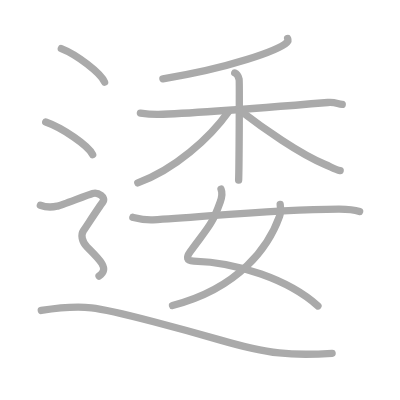
t = 0.00 s
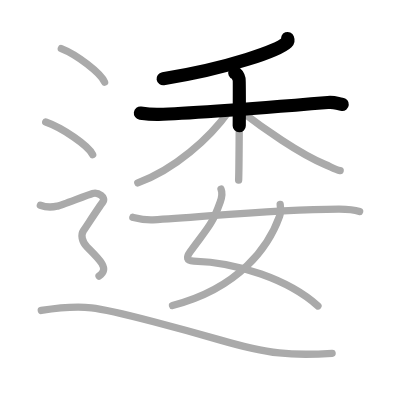
t = 2.50 s
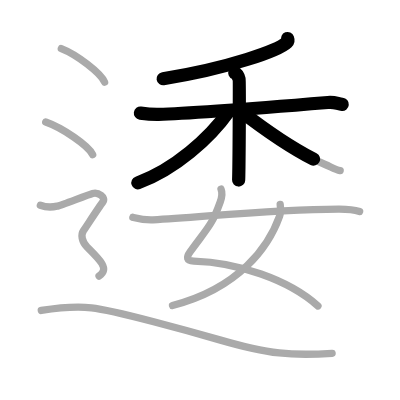
t = 4.75 s
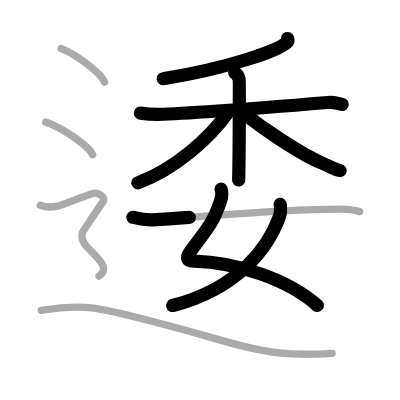
t = 7.25 s
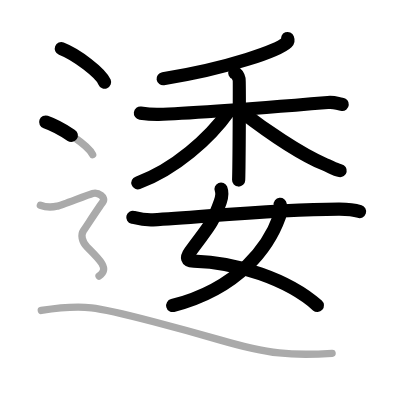
t = 9.50 s
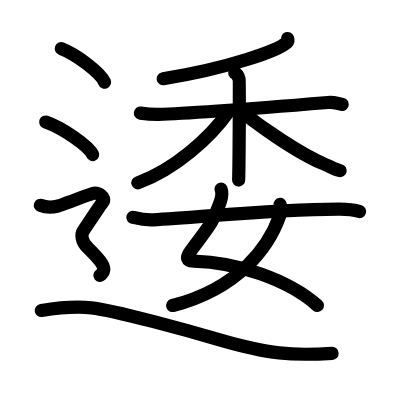
t = 12.00 s

The animated SVG that drew these frames (rendered in a browser with its animation timeline set to each time). Animation: 12 SMIL elements (animate=12); one cycle of 12.00 s.

<?xml version="1.0" standalone="no"?>
<!DOCTYPE svg PUBLIC "-//W3C//DTD SVG 1.1//EN"   "http://www.w3.org/Graphics/SVG/1.1/DTD/svg11.dtd">
<svg width="400px" height="400px"  version="1.1" xmlns="http://www.w3.org/2000/svg">
  <defs>
    <marker id="Triangle" viewBox="0 0 10 10" refX="0" refY="5" markerUnits="strokeWidth" markerWidth="3" style="stroke-opacity:0%;fill:#aaaaaa;" markerHeight="2" orient="auto">
      <path d="M 0 0 L 10 5 L 0 10 z" />
    </marker>
    
    <marker id="Arrow" viewBox="0 0 10 10" refX="5" refY="5" markerUnits="strokeWidth" markerWidth="1.8" style="stroke-opacity:0%;fill:#770000;" markerHeight="2" orient="auto">
      <path d="M 0 4 L 6 4 L 4 1 L 10 5 L 4 9 L 6 6 L 0 6 z" />
        <circle cx="5" cy="5" r="5" />
      </marker>
    
    <marker id="TriangleRed" viewBox="0 0 10 10" refX="0" refY="5" markerUnits="strokeWidth" markerWidth="3" style="stroke-opacity:0%;fill:#CC0000;" markerHeight="2" orient="auto">
      <path d="M 0 0 L 10 5 L 0 10 z" />
    </marker>
    
    <marker id="ArrowRed" viewBox="0 0 10 10" refX="5" refY="5" markerUnits="strokeWidth" markerWidth="1.8" style="stroke-opacity:0%;fill:#CC0000;" markerHeight="2" orient="auto">
      <path d="M 0 4 L 6 4 L 4 1 L 10 5 L 4 9 L 6 6 L 0 6 z" />
        <circle cx="5" cy="5" r="5" />
      </marker>
    
  </defs>
  
  <path style="fill:#ffffff; fill-opacity:100%; fill-rule:evenodd; stroke-width:0;" d="M 0 0 L 400px 0 L 400px 400px L 0 400px L 0 0" />

  <g transform="scale(3.6697247706422 3.6697247706422)">
<path style="fill:none; fill-opacity:0%; fill-rule:evenodd; stroke:#aaaaaa; stroke-opacity:100%; stroke-width: 1.5pt; stroke-linejoin:round; stroke-linecap:round;" d="M78.38 10.5c0.1 0.26 0.2 0.67-0.19 1.04c-2.32 2.19-15.61 6.99-33.8 9.93"></path>
<path style="fill:none; fill-opacity:0%; fill-rule:evenodd; stroke:#aaaaaa; stroke-opacity:100%; stroke-width: 1.5pt; stroke-linejoin:round; stroke-linecap:round;" d="M38.26 30.82c0.79 0.11 2.88 0.38 4.97 0.34c8.38-0.16 30.17-1.91 46.1-3.22c2.08-0.17 2.62 0.39 3.93 0.5"></path>
<path style="fill:none; fill-opacity:0%; fill-rule:evenodd; stroke:#aaaaaa; stroke-opacity:100%; stroke-width: 1.5pt; stroke-linejoin:round; stroke-linecap:round;" d="M63.97 19.88c0.66 0.26 1.06 1.19 1.19 1.72c0.13 0.53 0 24.18-0.13 27.49"></path>
<path style="fill:none; fill-opacity:0%; fill-rule:evenodd; stroke:#aaaaaa; stroke-opacity:100%; stroke-width: 1.5pt; stroke-linejoin:round; stroke-linecap:round;" d="M62.33 30.35c-5.19 7.33-14.74 15.82-24.78 19.48"></path>
<path style="fill:none; fill-opacity:0%; fill-rule:evenodd; stroke:#aaaaaa; stroke-opacity:100%; stroke-width: 1.5pt; stroke-linejoin:round; stroke-linecap:round;" d="M65.55 30.22C71.75 35 81.75 42 88.6 44.83c1.6 0.66 2.67 1.39 4.1 1.67"></path>
<path style="fill:none; fill-opacity:0%; fill-rule:evenodd; stroke:#aaaaaa; stroke-opacity:100%; stroke-width: 1.5pt; stroke-linejoin:round; stroke-linecap:round;" d="M60.23 51.51c0.4 0.99 0.22 2.26-0.2 3.45c-2.36 6.61-3.25 6.78-8.23 13.68c-1.08 1.5-1.01 2.45 1 2.51c11.69 0.3 25.87 5.01 33.84 12.23"></path>
<path style="fill:none; fill-opacity:0%; fill-rule:evenodd; stroke:#aaaaaa; stroke-opacity:100%; stroke-width: 1.5pt; stroke-linejoin:round; stroke-linecap:round;" d="M76.35 55.7c0.08 0.66 0.17 2.26-0.17 3.21c-2.89 8.1-10.79 19.58-29.17 24.35"></path>
<path style="fill:none; fill-opacity:0%; fill-rule:evenodd; stroke:#aaaaaa; stroke-opacity:100%; stroke-width: 1.5pt; stroke-linejoin:round; stroke-linecap:round;" d="M36.2 59.22c0.97 0.24 3.1 0.81 5.5 0.69c13.25-0.68 31.92-2.86 50.56-2.93c1.62-0.01 4.42 0.23 5.73 0.66"></path>
<path style="fill:none; fill-opacity:0%; fill-rule:evenodd; stroke:#aaaaaa; stroke-opacity:100%; stroke-width: 1.5pt; stroke-linejoin:round; stroke-linecap:round;" d="M16.71 13.25c4.16 1.61 10.75 6.63 11.79 9.13"></path>
<path style="fill:none; fill-opacity:0%; fill-rule:evenodd; stroke:#aaaaaa; stroke-opacity:100%; stroke-width: 1.5pt; stroke-linejoin:round; stroke-linecap:round;" d="M12.46 33.25c4.52 1.57 11.67 6.45 12.79 8.88"></path>
<path style="fill:none; fill-opacity:0%; fill-rule:evenodd; stroke:#aaaaaa; stroke-opacity:100%; stroke-width: 1.5pt; stroke-linejoin:round; stroke-linecap:round;" d="M11 55.94c2.25 0.85 3.75 0.43 4.75 0.21c1-0.21 8-2.99 9.5-3.42c1.5-0.43 3.75 1.07 2.75 2.35s-4.5 6.69-5.25 7.76c-0.75 1.07-0.5 2.99 1 4.48s3.25 3.2 4 4.48c0.75 1.28 0.75 2.35-0.75 3.42c-1.5 1.07-9 6.5"></path>
<path style="fill:none; fill-opacity:0%; fill-rule:evenodd; stroke:#aaaaaa; stroke-opacity:100%; stroke-width: 1.5pt; stroke-linejoin:round; stroke-linecap:round;" d="M11.25 84.61c3.04-0.49 9.04-1.2 13.67-0.73c6.08 0.62 26.82 6.37 34.94 8.73C73.25 96.5 79.5 97 90.5 96.28"></path>

<path style="fill:none; fill-opacity:0%; fill-rule:evenodd; stroke:#000000; stroke-opacity:100%; stroke-width: 2.7pt; stroke-linejoin:round; stroke-linecap:round;" d="M78.38 10.5c0.1 0.26 0.2 0.67-0.19 1.04c-2.32 2.19-15.61 6.99-33.8 9.93" pathLength="100" stroke-dashoffset="100" stroke-dasharray="100 105"><animate id="dashAnim1" attributeName="stroke-dashoffset" from="100" to="0" dur="1s" calcMode="linear" fill="freeze"/></path>
<path style="fill:none; fill-opacity:0%; fill-rule:evenodd; stroke:#000000; stroke-opacity:100%; stroke-width: 2.7pt; stroke-linejoin:round; stroke-linecap:round;" d="M38.26 30.82c0.79 0.11 2.88 0.38 4.97 0.34c8.38-0.16 30.17-1.91 46.1-3.22c2.08-0.17 2.62 0.39 3.93 0.5" pathLength="100" stroke-dashoffset="100" stroke-dasharray="100 105"><animate id="dashAnim2" attributeName="stroke-dashoffset" from="100" to="0" dur="1s" calcMode="linear" begin="dashAnim1.end" fill="freeze"/></path>
<path style="fill:none; fill-opacity:0%; fill-rule:evenodd; stroke:#000000; stroke-opacity:100%; stroke-width: 2.7pt; stroke-linejoin:round; stroke-linecap:round;" d="M63.97 19.88c0.66 0.26 1.06 1.19 1.19 1.72c0.13 0.53 0 24.18-0.13 27.49" pathLength="100" stroke-dashoffset="100" stroke-dasharray="100 105"><animate id="dashAnim3" attributeName="stroke-dashoffset" from="100" to="0" dur="1s" calcMode="linear" begin="dashAnim2.end" fill="freeze"/></path>
<path style="fill:none; fill-opacity:0%; fill-rule:evenodd; stroke:#000000; stroke-opacity:100%; stroke-width: 2.7pt; stroke-linejoin:round; stroke-linecap:round;" d="M62.33 30.35c-5.19 7.33-14.74 15.82-24.78 19.48" pathLength="100" stroke-dashoffset="100" stroke-dasharray="100 105"><animate id="dashAnim4" attributeName="stroke-dashoffset" from="100" to="0" dur="1s" calcMode="linear" begin="dashAnim3.end" fill="freeze"/></path>
<path style="fill:none; fill-opacity:0%; fill-rule:evenodd; stroke:#000000; stroke-opacity:100%; stroke-width: 2.7pt; stroke-linejoin:round; stroke-linecap:round;" d="M65.55 30.22C71.75 35 81.75 42 88.6 44.83c1.6 0.66 2.67 1.39 4.1 1.67" pathLength="100" stroke-dashoffset="100" stroke-dasharray="100 105"><animate id="dashAnim5" attributeName="stroke-dashoffset" from="100" to="0" dur="1s" calcMode="linear" begin="dashAnim4.end" fill="freeze"/></path>
<path style="fill:none; fill-opacity:0%; fill-rule:evenodd; stroke:#000000; stroke-opacity:100%; stroke-width: 2.7pt; stroke-linejoin:round; stroke-linecap:round;" d="M60.23 51.51c0.4 0.99 0.22 2.26-0.2 3.45c-2.36 6.61-3.25 6.78-8.23 13.68c-1.08 1.5-1.01 2.45 1 2.51c11.69 0.3 25.87 5.01 33.84 12.23" pathLength="100" stroke-dashoffset="100" stroke-dasharray="100 105"><animate id="dashAnim6" attributeName="stroke-dashoffset" from="100" to="0" dur="1s" calcMode="linear" begin="dashAnim5.end" fill="freeze"/></path>
<path style="fill:none; fill-opacity:0%; fill-rule:evenodd; stroke:#000000; stroke-opacity:100%; stroke-width: 2.7pt; stroke-linejoin:round; stroke-linecap:round;" d="M76.35 55.7c0.08 0.66 0.17 2.26-0.17 3.21c-2.89 8.1-10.79 19.58-29.17 24.35" pathLength="100" stroke-dashoffset="100" stroke-dasharray="100 105"><animate id="dashAnim7" attributeName="stroke-dashoffset" from="100" to="0" dur="1s" calcMode="linear" begin="dashAnim6.end" fill="freeze"/></path>
<path style="fill:none; fill-opacity:0%; fill-rule:evenodd; stroke:#000000; stroke-opacity:100%; stroke-width: 2.7pt; stroke-linejoin:round; stroke-linecap:round;" d="M36.2 59.22c0.97 0.24 3.1 0.81 5.5 0.69c13.25-0.68 31.92-2.86 50.56-2.93c1.62-0.01 4.42 0.23 5.73 0.66" pathLength="100" stroke-dashoffset="100" stroke-dasharray="100 105"><animate id="dashAnim8" attributeName="stroke-dashoffset" from="100" to="0" dur="1s" calcMode="linear" begin="dashAnim7.end" fill="freeze"/></path>
<path style="fill:none; fill-opacity:0%; fill-rule:evenodd; stroke:#000000; stroke-opacity:100%; stroke-width: 2.7pt; stroke-linejoin:round; stroke-linecap:round;" d="M16.71 13.25c4.16 1.61 10.75 6.63 11.79 9.13" pathLength="100" stroke-dashoffset="100" stroke-dasharray="100 105"><animate id="dashAnim9" attributeName="stroke-dashoffset" from="100" to="0" dur="1s" calcMode="linear" begin="dashAnim8.end" fill="freeze"/></path>
<path style="fill:none; fill-opacity:0%; fill-rule:evenodd; stroke:#000000; stroke-opacity:100%; stroke-width: 2.7pt; stroke-linejoin:round; stroke-linecap:round;" d="M12.46 33.25c4.52 1.57 11.67 6.45 12.79 8.88" pathLength="100" stroke-dashoffset="100" stroke-dasharray="100 105"><animate id="dashAnim10" attributeName="stroke-dashoffset" from="100" to="0" dur="1s" calcMode="linear" begin="dashAnim9.end" fill="freeze"/></path>
<path style="fill:none; fill-opacity:0%; fill-rule:evenodd; stroke:#000000; stroke-opacity:100%; stroke-width: 2.7pt; stroke-linejoin:round; stroke-linecap:round;" d="M11 55.94c2.25 0.85 3.75 0.43 4.75 0.21c1-0.21 8-2.99 9.5-3.42c1.5-0.43 3.75 1.07 2.75 2.35s-4.5 6.69-5.25 7.76c-0.75 1.07-0.5 2.99 1 4.48s3.25 3.2 4 4.48c0.75 1.28 0.75 2.35-0.75 3.42c-1.5 1.07-9 6.5" pathLength="100" stroke-dashoffset="100" stroke-dasharray="100 105"><animate id="dashAnim11" attributeName="stroke-dashoffset" from="100" to="0" dur="1s" calcMode="linear" begin="dashAnim10.end" fill="freeze"/></path>
<path style="fill:none; fill-opacity:0%; fill-rule:evenodd; stroke:#000000; stroke-opacity:100%; stroke-width: 2.7pt; stroke-linejoin:round; stroke-linecap:round;" d="M11.25 84.61c3.04-0.49 9.04-1.2 13.67-0.73c6.08 0.62 26.82 6.37 34.94 8.73C73.25 96.5 79.5 97 90.5 96.28" pathLength="100" stroke-dashoffset="100" stroke-dasharray="100 105"><animate id="dashAnim12" attributeName="stroke-dashoffset" from="100" to="0" dur="1s" calcMode="linear" begin="dashAnim11.end" fill="freeze"/></path>

</g>

</svg>  
          
